Run: headless pygame with SDL's dummy video driver; simulated clock (each Clock.tick advances the game by its frame time, no real sleeping); random seed 0; keys injected as events and as key.get_pressed() state; mouse plan: one left click at the window centre at the start of phase 2, then a move to the lower-right quarter at the start of phase 3.
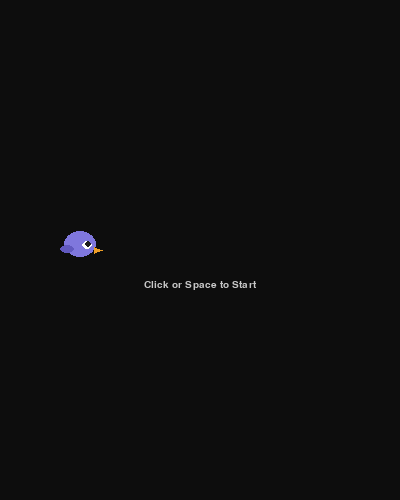
Frame 1 of 4 · flips 1–60 · no input
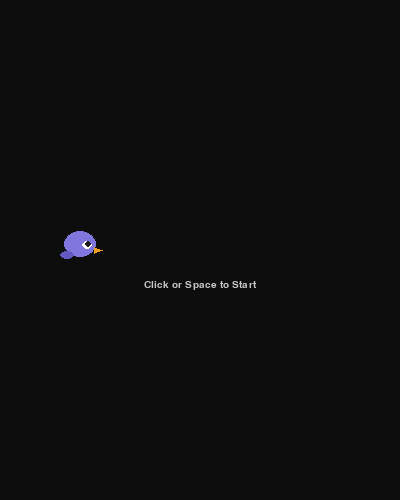
Frame 2 of 4 · flips 61–180 · clicked the window centre · tapped SPACE, RETURN · held RIGHT (→), D
Frame 3 of 4 · flips 181–300 · moved the mouse to the lower-right quarter · held DOWN (↓), S · screen unchanged from frame 2, image omitted
Frame 4 of 4 · flips 301–420 · held LEFT (←), A, UP (↑), W · screen unchanged from frame 3, image omitted

The pygame program that drew these frames:

import pygame
import sys

# Constants
W, H = 400, 500
GRAVITY = 0.45
FLAP = -8
BIRD_X = 80
BIRD_R = 16
FPS = 60

COLORS = [
    (127, 119, 221)  # purple
]

def darken(color, amount=40):
    return tuple(max(0, c - amount) for c in color)


class Bird:
    def __init__(self):
        self.y = H // 2
        self.vy = 0
        self.color = COLORS[0]
        self.wing_phase = 0

    def flap(self):
        self.vy = FLAP 

    def update(self):
        self.vy += GRAVITY
        self.y += self.vy
        self.wing_phase += 0.25

    def draw(self, screen):
        pygame.draw.ellipse(screen, self.color,
            (BIRD_X - BIRD_R, int(self.y) - BIRD_R - 3, BIRD_R * 2, (BIRD_R - 3) * 2))
        
        pygame.draw.ellipse(screen, (255, 255, 255),
            (BIRD_X + 2, int(self.y) - 9, 10, 8))
        
        pygame.draw.circle(screen, (30, 30, 30),
            (BIRD_X + 8, int(self.y) - 6), 3)
        
        beak = [(BIRD_X + 14, int(self.y) - 3),
                (BIRD_X + 22, int(self.y)),
                (BIRD_X + 14, int(self.y) + 3)]
        pygame.draw.polygon(screen, (239, 159, 39), beak)
        flap_offset = int(8 * abs(pygame.math.Vector2(1, 0).rotate(
            self.wing_phase * 57.3).y))
        wing_rect = (BIRD_X - BIRD_R - 4, int(self.y) + flap_offset - 5, 14, 8)
        pygame.draw.ellipse(screen, darken(self.color, 30), wing_rect)

    def get_rect(self): 
        return pygame.Rect(BIRD_X - BIRD_R + 4, int(self.y) - BIRD_R + 4,
                           (BIRD_R - 4) * 2, (BIRD_R - 4) * 2)


def main():
    pygame.init()
    screen = pygame.display.set_mode((W, H))
    pygame.display.set_caption("Flappy Bird")
    clock = pygame.time.Clock()
    font = pygame.font.SysFont("sans-serif", 15)

    bird = Bird()
    state = "idle"

    while True:
        for event in pygame.event.get():
            if event.type == pygame.QUIT:
                pygame.quit()
                sys.exit()

            if event.type in (pygame.KEYDOWN, pygame.MOUSEBUTTONDOWN):
                if event.type == pygame.KEYDOWN and event.key != pygame.K_SPACE:
                    continue
                if state == "idle":
                    state = "play"
                bird.flap()

        if state == "play":
            bird.update()
            if bird.y - BIRD_R < 0 or bird.y + BIRD_R > H:
                bird.y =  H// 2
                bird.vy = 0
                state = "idle"


        screen.fill((13, 13, 13))
        bird.draw(screen)

        if state == "idle":
            msg = font.render("Click or Space to Start", True, (200, 200, 200))
            screen.blit(msg, (W // 2 - msg.get_width() // 2, H // 2 + 30))


        pygame.display.flip()
        clock.tick(FPS)


if __name__ == "__main__":
    main()
